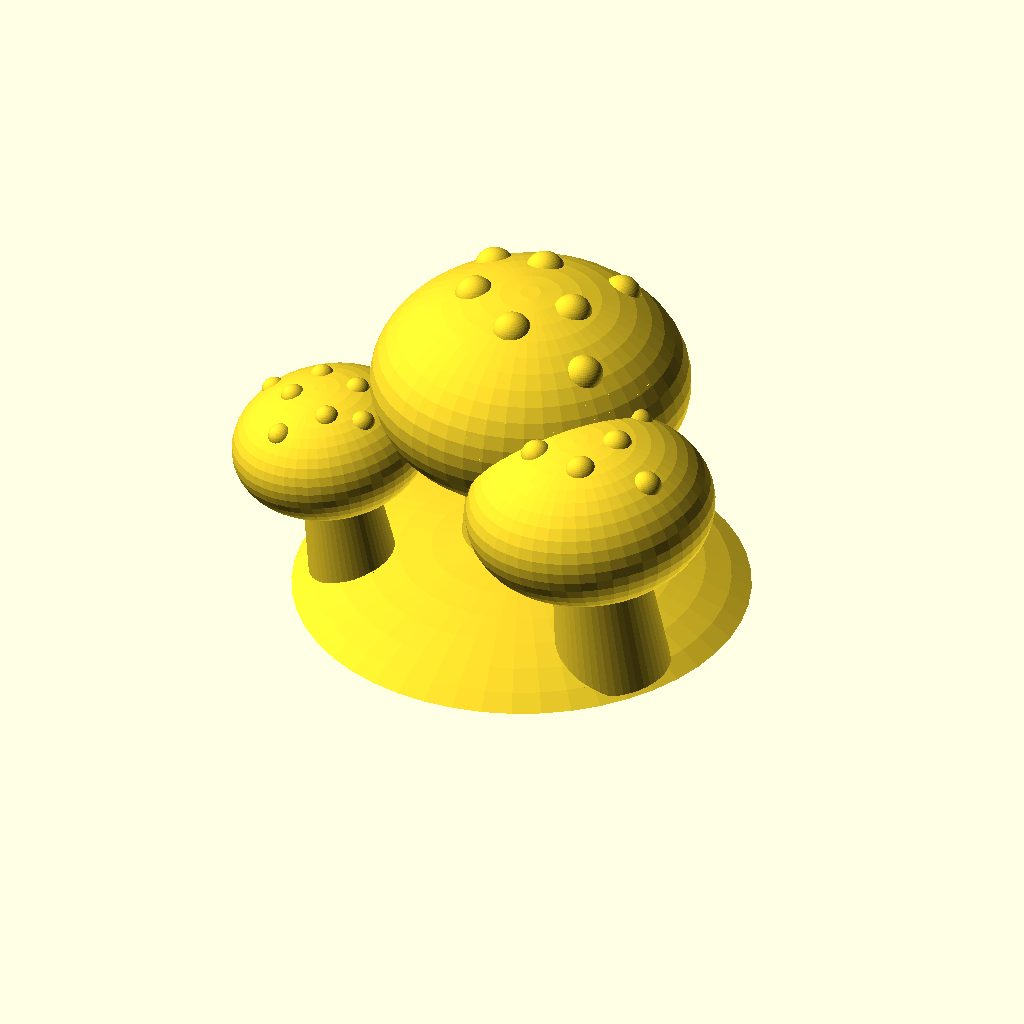
Cell 1: the model at its default parameters.
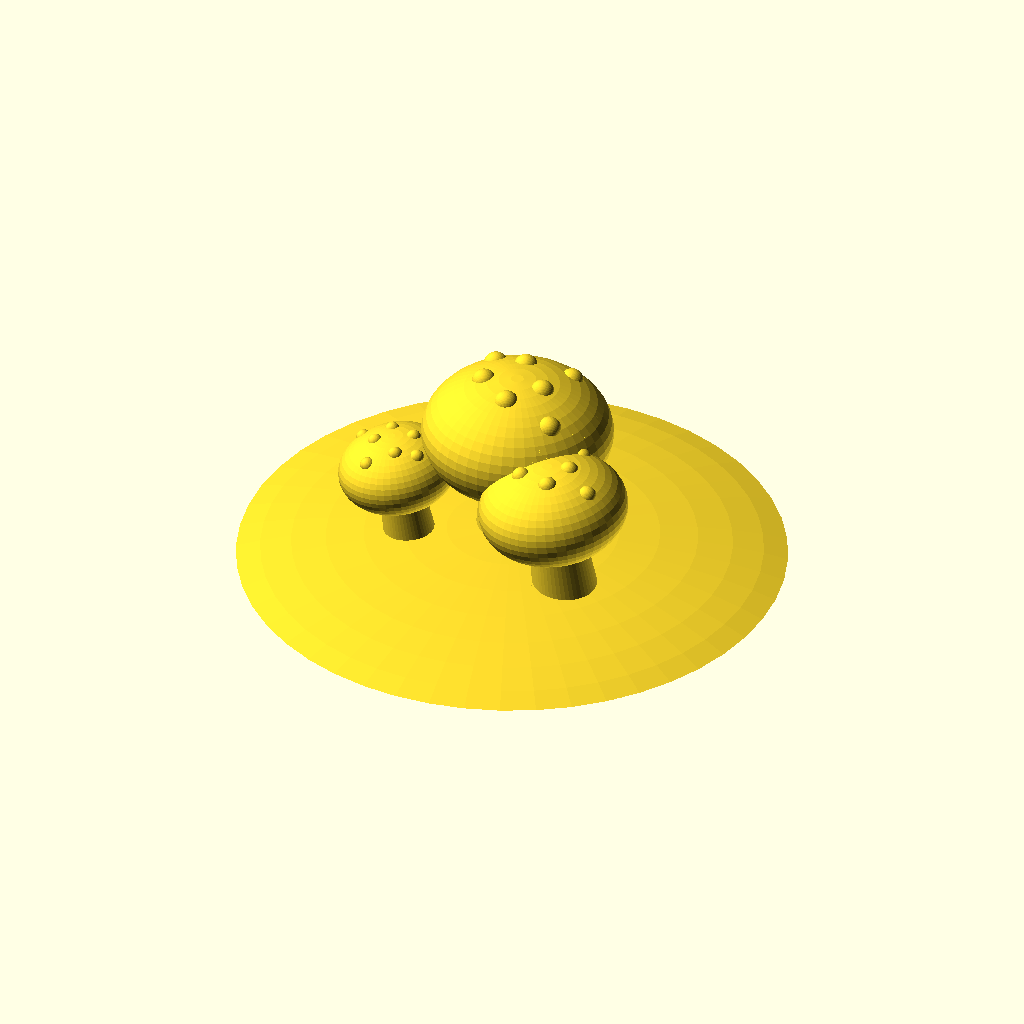
Cell 2: BASE_R = 52 (everything else at default).
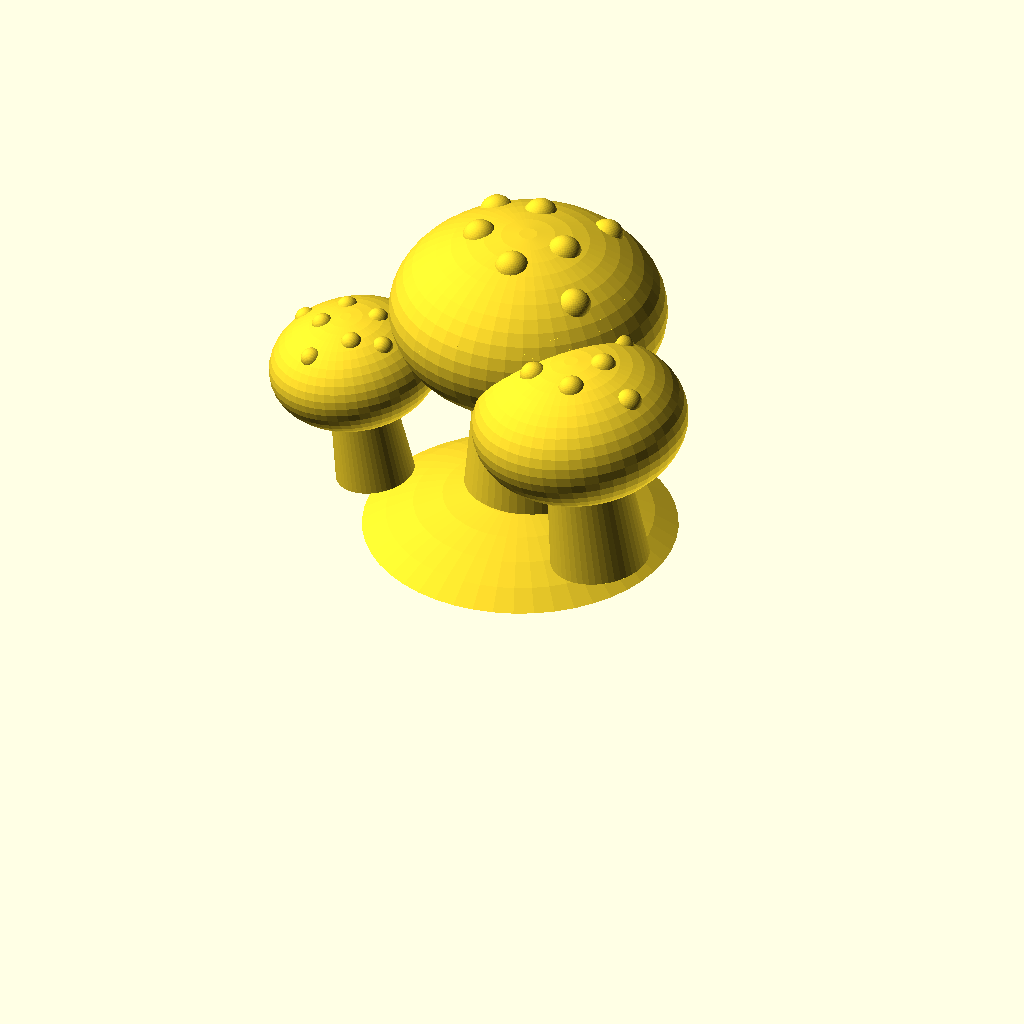
Cell 3: the same model with BASE_H = 18.
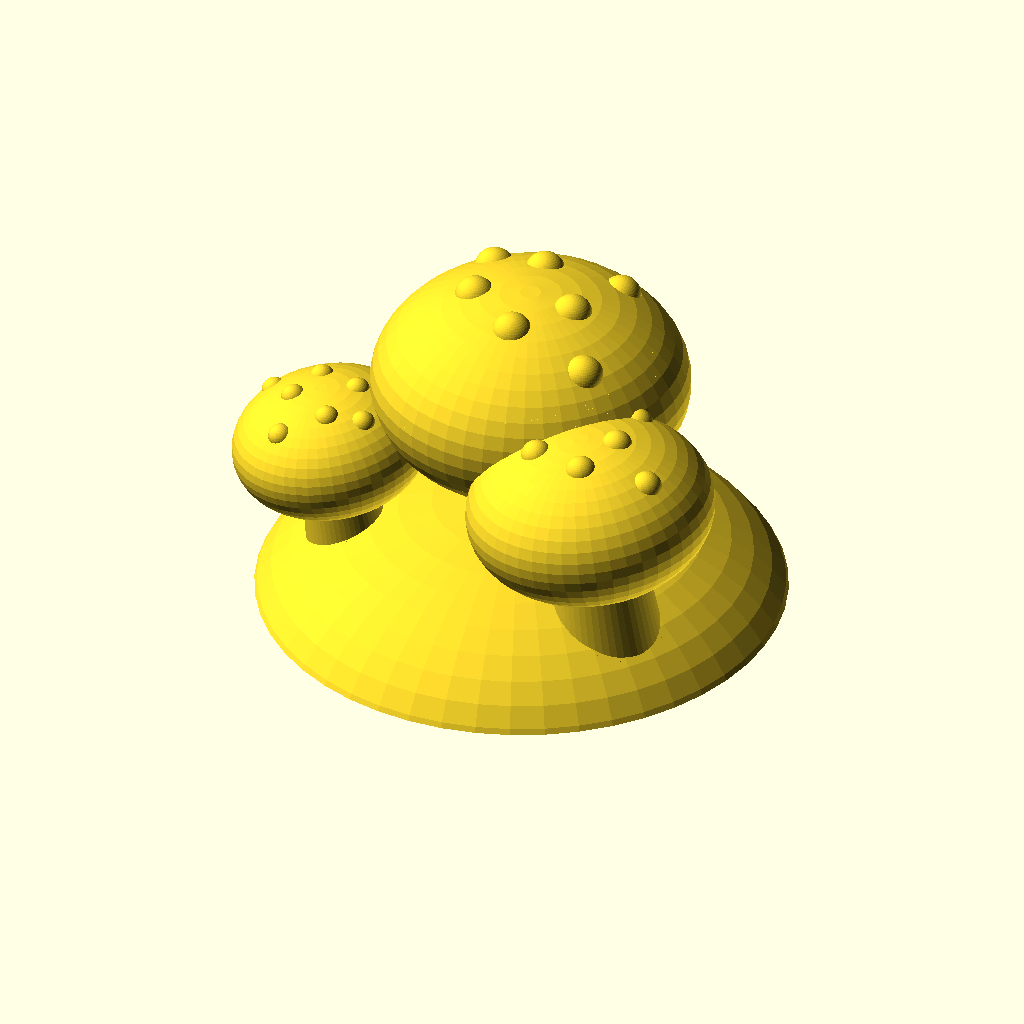
Cell 4 — BASE_FLAT set to 5, the other parameters unchanged.
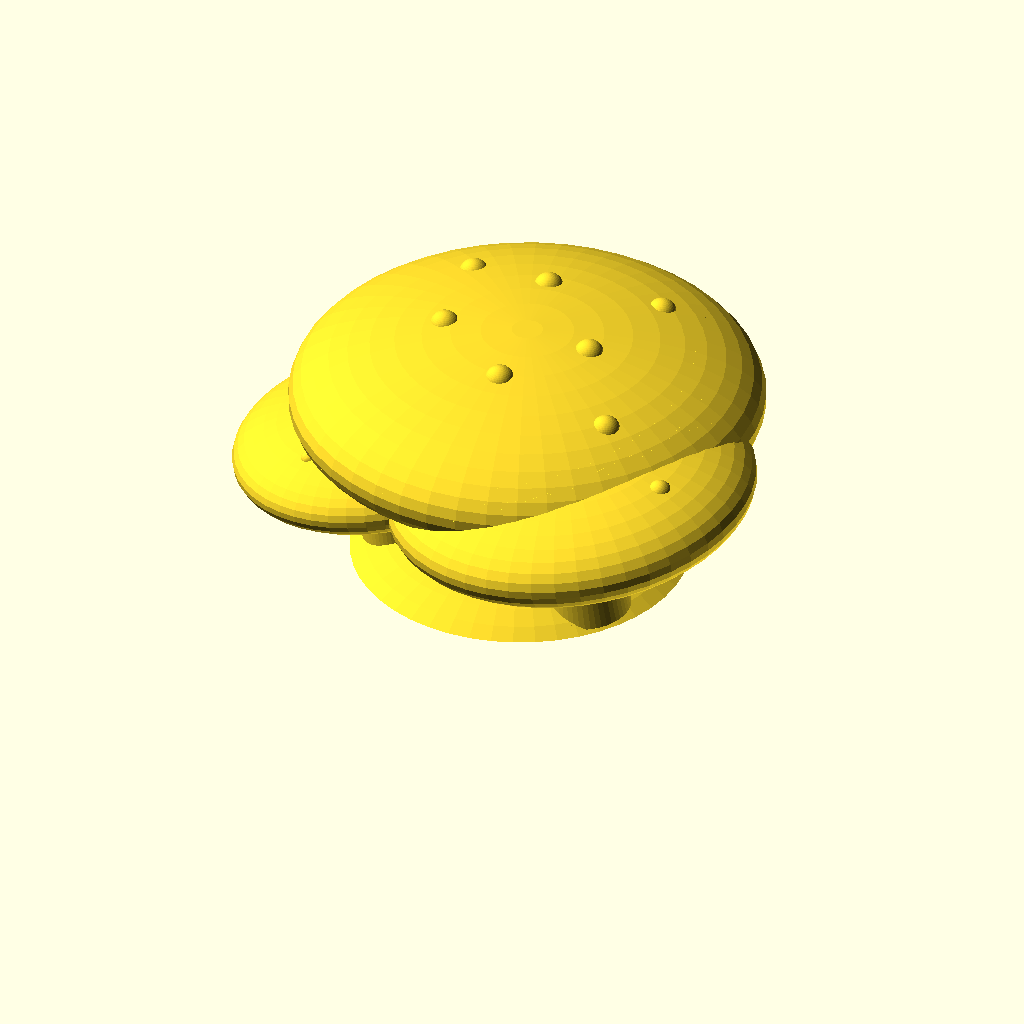
Cell 5: the same model with CAP_R = 30.
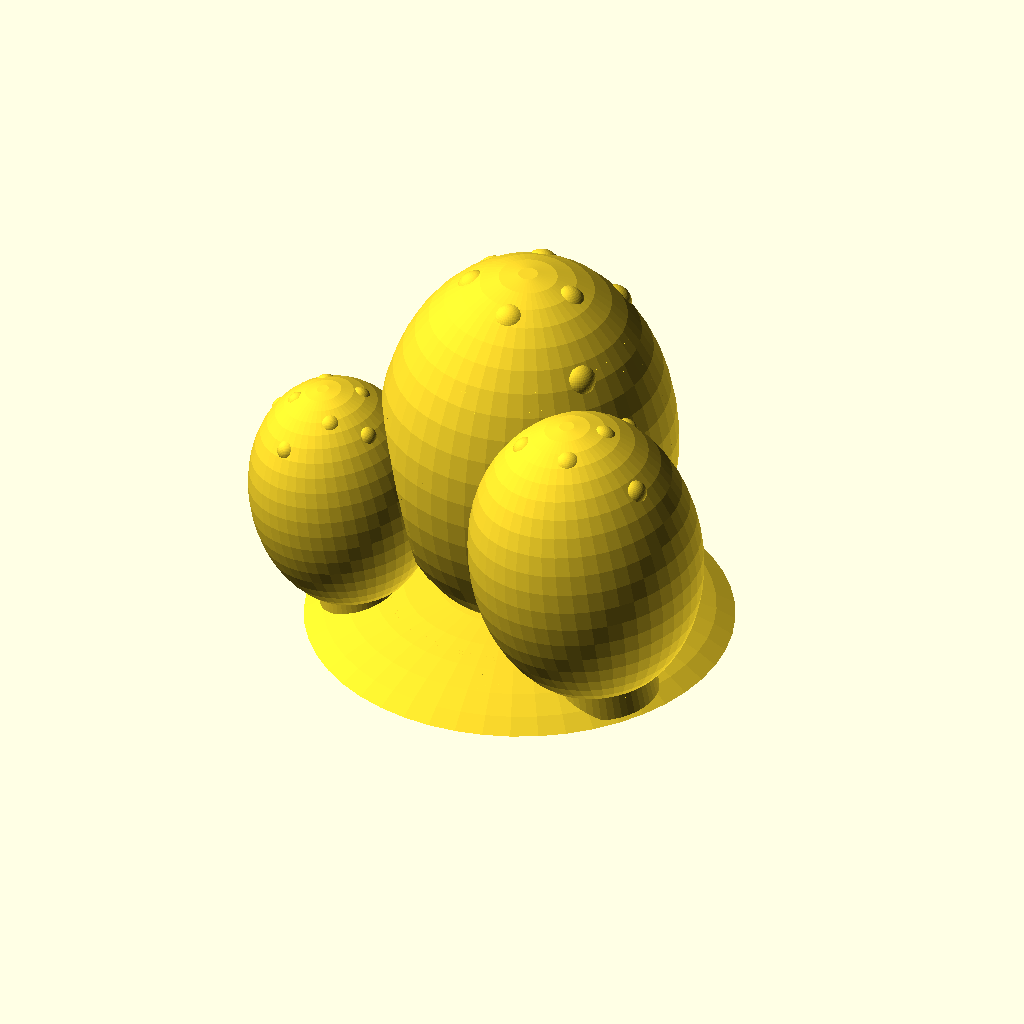
Cell 6: the same model with CAP_H = 20.
The same orthographic view direction (rotation 55°, 0°, 25°; colour scheme Cornfield) for every cell, with the view re-fitted per cell, so scale and position can differ between cells.
The OpenSCAD source (hardware/models/mushroom_cluster.scad):
// Woodland Mushroom Cluster
// Three mushrooms of varying size and lean on a low mossy hummock.
// Deliberately built from smooth, roundable primitives (domes, tapered
// stems, a squashed-sphere base) rather than fine detail -- this is a form
// that translates to soapstone, where you're removing material with files
// and rifflers and every sharp internal corner is a place the stone will
// fight you. Print it, hold it, and use it as the maquette to carve against.
//
// FORM NOTES FOR CARVING: the undercut where each cap overhangs its stem is
// the hard part in stone. If carving, consider leaving that junction fuller
// than the print shows and only undercutting at the very end, once the
// overall mass is right -- an undercut cut too early leaves you nothing to
// hold onto while you work the rest.

$fn = 48;

// ---- Parameters ----
BASE_R      = 26;    // radius of the mossy hummock
BASE_H      = 9;     // how tall the hummock domes up
BASE_FLAT   = 2.5;   // flat foot at the bottom so it sits without rocking

// each mushroom: [x, y, scale, lean_deg, lean_dir_deg]
MUSHROOMS = [
    [  0,   2, 1.00,  0,   0],   // tall central one
    [-15,  -6, 0.62,  9, 200],   // smaller, leaning away
    [ 13,  -9, 0.78, -7,  20],   // mid-size, leaning the other way
];

CAP_R       = 15;    // cap radius at scale 1.0
CAP_H       = 10;    // cap height at scale 1.0
CAP_LIP     = 0.82;  // how far down the cap skirt comes (fraction of CAP_H)
STEM_R      = 4.6;   // stem radius at scale 1.0
STEM_H      = 20;    // stem height at scale 1.0
STEM_FLARE  = 1.5;   // how much wider the stem foot is than its neck

N_SPOTS     = 7;     // raised spots on the big cap (set 0 for a plain cap)
SPOT_R      = 1.9;

// ---- Mossy hummock base ----
module hummock() {
    intersection() {
        // squashed sphere, sunk so the equator is below the cut plane
        translate([0, 0, BASE_FLAT - BASE_R * (BASE_H / BASE_R)])
            scale([1, 1, (BASE_H + BASE_FLAT) / BASE_R])
                sphere(r = BASE_R);
        // trim to a flat-bottomed slab
        translate([-BASE_R, -BASE_R, 0])
            cube([2 * BASE_R, 2 * BASE_R, BASE_H + BASE_FLAT]);
    }
}

// ---- One mushroom ----
module mushroom_solid() {
    union() {
        // stem: flared foot tapering to a narrower neck.
        // Starts well below z=0 so it always fuses into the hummock.
        translate([0, 0, -6])
            cylinder(r1 = STEM_R * STEM_FLARE, r2 = STEM_R, h = STEM_H + 6);

        // cap: upper portion of a squashed sphere, dropped slightly onto
        // the stem so the two overlap in real volume (never merely touch)
        translate([0, 0, STEM_H - CAP_H * (1 - CAP_LIP) - 1.5])
            intersection() {
                scale([1, 1, CAP_H / CAP_R]) sphere(r = CAP_R);
                translate([-CAP_R, -CAP_R, -CAP_H * CAP_LIP])
                    cube([2 * CAP_R, 2 * CAP_R, CAP_H * (1 + CAP_LIP)]);
            }
    }
}

// spots on the cap: small domes half-sunk into the cap surface,
// scattered by a deterministic pseudo-random walk so it looks natural
// but regenerates identically every time
module cap_spots() {
    for (i = [0 : N_SPOTS - 1]) {
        az = (i * 137) % 360;                       // golden-angle-ish spread
        tilt = 18 + ((i * 53) % 100) / 100 * 42;    // 18..60 deg off vertical
        // place on the cap's outer surface
        rr = CAP_R * sin(tilt) * 0.92;
        zz = STEM_H - CAP_H * (1 - CAP_LIP) - 1.5 + CAP_H * cos(tilt) * 0.92;
        translate([rr * cos(az), rr * sin(az), zz])
            sphere(r = SPOT_R);
    }
}

module mushroom_with_spots() {
    union() {
        mushroom_solid();
        if (N_SPOTS > 0)
            intersection() {
                cap_spots();
                // clip the spots so they can only ever ADD to the cap,
                // never float free of it
                scale([1.06, 1.06, 1.06]) mushroom_solid();
            }
    }
}

// ---- Assembly ----
union() {
    hummock();
    for (m = MUSHROOMS) {
        translate([m[0], m[1], BASE_H * 0.55])
            rotate([0, 0, m[4]])
                rotate([0, m[3], 0])
                    scale([m[2], m[2], m[2]])
                        mushroom_with_spots();
    }
}
Parameter table extracted from the source (name, type, default, range or options):
BASE_R: number, default 26
BASE_H: number, default 9
BASE_FLAT: number, default 2.5
CAP_R: number, default 15
CAP_H: number, default 10
CAP_LIP: number, default 0.82
STEM_R: number, default 4.6
STEM_H: number, default 20
STEM_FLARE: number, default 1.5
N_SPOTS: number, default 7
SPOT_R: number, default 1.9
